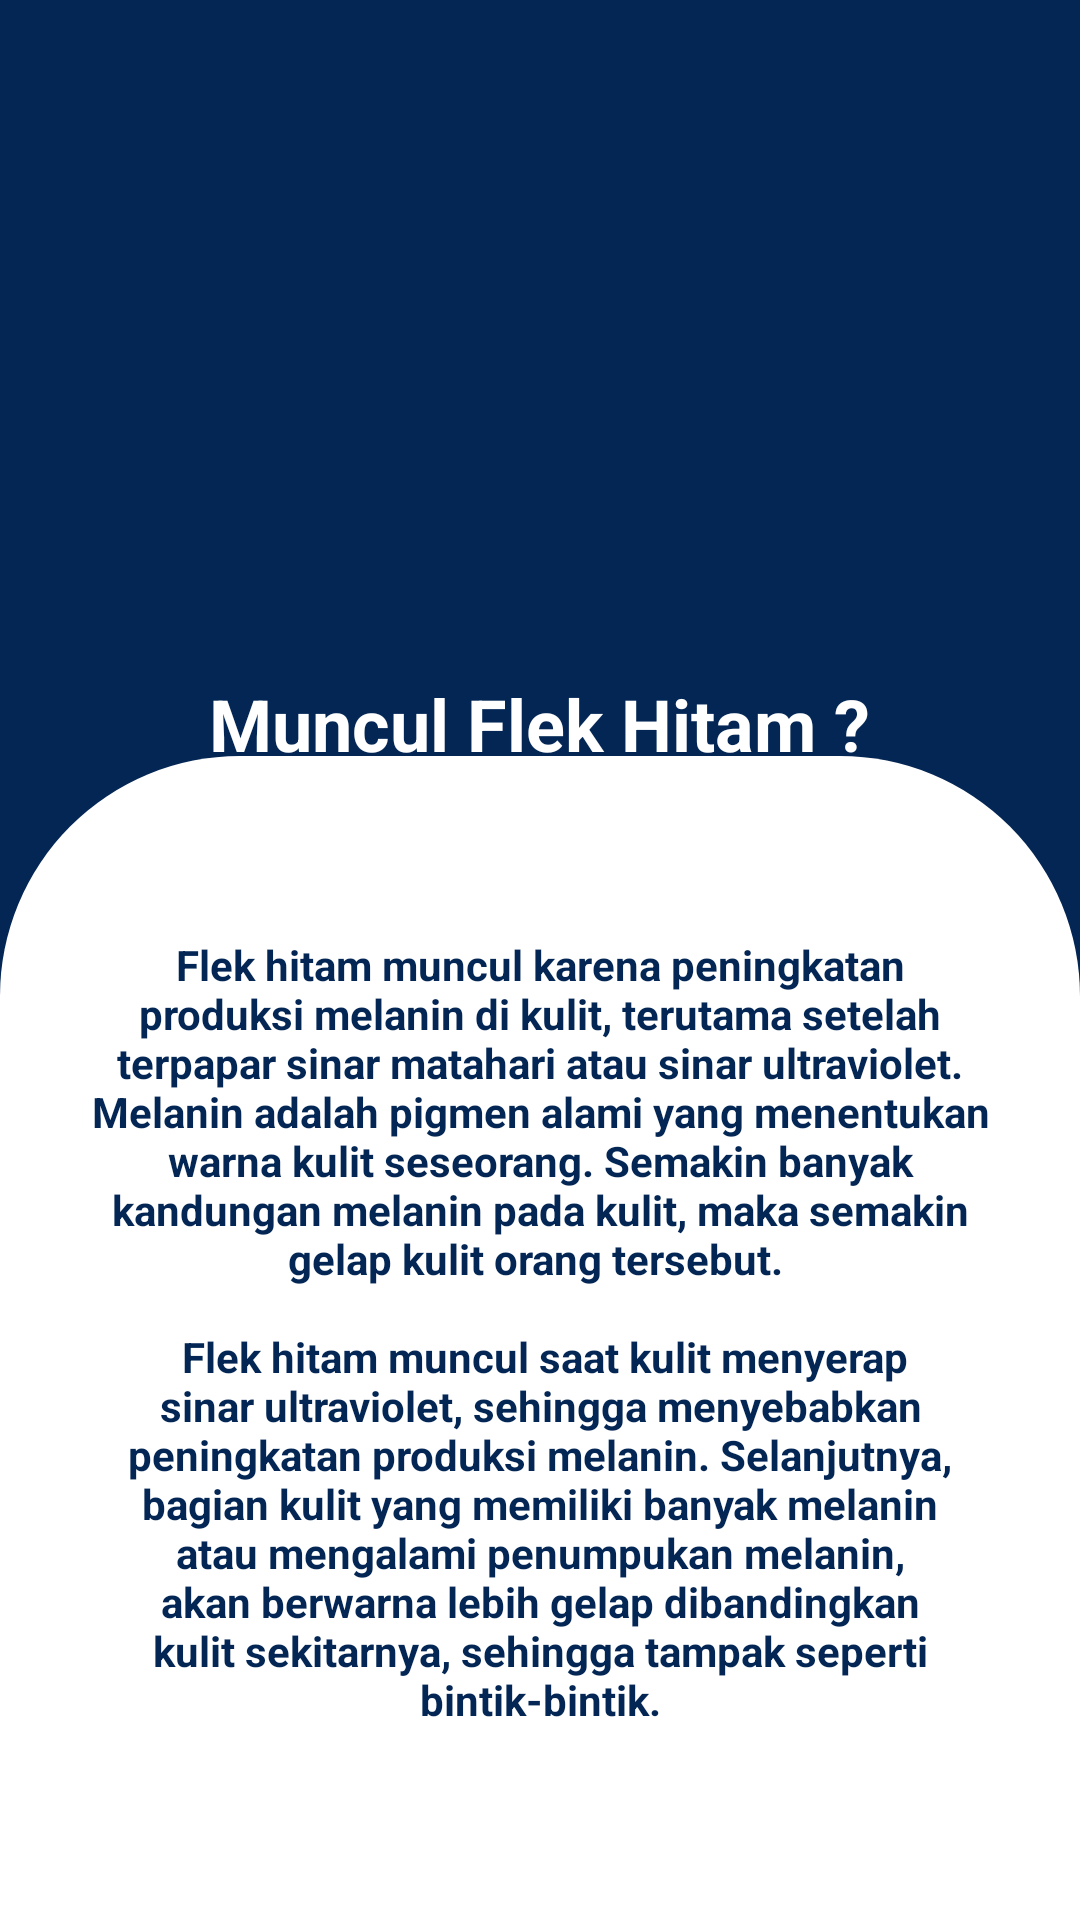

Layout XML and referenced resources for this Android screen:
<!-- AndroidManifest.xml: application theme Theme.MySkin -->
<!-- res/layout/flek.xml -->
<?xml version="1.0" encoding="utf-8"?>
<LinearLayout xmlns:android="http://schemas.android.com/apk/res/android"
    android:layout_width="match_parent"
    android:layout_height="match_parent"
    android:orientation="vertical"
    android:weightSum="5"
    android:background="@color/blue"
    >

    <RelativeLayout
        android:layout_width="match_parent"
        android:layout_height="0dp"
        android:layout_weight="2">

        <TextView
            android:id="@+id/judulFlek"
            android:layout_width="wrap_content"
            android:layout_height="wrap_content"
            android:layout_below="@+id/imageView"
            android:layout_centerInParent="true"
            android:layout_marginTop="25dp"
            android:text="Muncul Flek Hitam ?"
            android:textAlignment="center"
            android:textColor="@color/white"
            android:textSize="24sp"
            android:textStyle="bold" />

        <ImageView
            android:id="@+id/imageView"
            android:layout_width="match_parent"
            android:layout_height="150dp"
            android:layout_marginTop="50dp"
            android:src="@drawable/flek" />
    </RelativeLayout>

    <androidx.appcompat.widget.LinearLayoutCompat
        android:id="@+id/textFlek"
        android:layout_width="match_parent"
        android:layout_height="10dp"
        android:layout_marginLeft="0dp"
        android:layout_marginRight="0dp"
        android:layout_weight="3"
        android:background="@drawable/bg"
        android:padding="30dp"
        android:rowCount="2">

        <TextView
            android:layout_width="wrap_content"
            android:layout_height="wrap_content"
            android:layout_alignParentBottom="true"
            android:layout_centerInParent="true"
            android:layout_marginTop="30dp"
            android:text="@string/flek_detail"
            android:textAlignment="center"
            android:textColor="@color/blue"
            android:textStyle="bold" />

    </androidx.appcompat.widget.LinearLayoutCompat>

</LinearLayout>
<!-- resources referenced by this layout -->
<resources>
  <color name="blue">#032654</color>
  <color name="white">#FFFFFFFF</color>
  <!-- drawable bg (drawable) -->
  <?xml version="1.0" encoding="utf-8"?>
  <shape xmlns:android="http://schemas.android.com/apk/res/android">
      <solid android:color="@color/white"/>
  
      <corners
          android:topRightRadius="80dp"
          android:topLeftRadius="80dp"
          android:bottomRightRadius="0dp"
          android:bottomLeftRadius="0dp"/>
  </shape>
  <string name="flek_detail">Flek hitam muncul karena peningkatan produksi melanin di kulit, terutama setelah terpapar sinar matahari atau sinar ultraviolet. Melanin adalah pigmen alami yang menentukan warna kulit seseorang. Semakin banyak kandungan melanin pada kulit, maka semakin gelap kulit orang tersebut.
          \n \n Flek hitam muncul saat kulit menyerap sinar ultraviolet, sehingga menyebabkan peningkatan produksi melanin. Selanjutnya, bagian kulit yang memiliki banyak melanin atau mengalami penumpukan melanin, akan berwarna lebih gelap dibandingkan kulit sekitarnya, sehingga tampak seperti bintik-bintik.</string>
  <style name="Theme.MySkin" parent="Theme.MaterialComponents.DayNight.DarkActionBar">
          
          <item name="colorPrimary">@color/purple_500</item>
          <item name="colorPrimaryVariant">@color/purple_700</item>
          <item name="colorOnPrimary">@color/white</item>
          
          <item name="colorSecondary">@color/teal_200</item>
          <item name="colorSecondaryVariant">@color/teal_700</item>
          <item name="colorOnSecondary">@color/black</item>
          
          <item name="android:statusBarColor" tools:targetApi="l">?attr/colorPrimaryVariant</item>
          
      </style>
  <color name="purple_500">#FF6200EE</color>
  <color name="purple_700">#FF3700B3</color>
  <color name="teal_200">#FF03DAC5</color>
  <color name="teal_700">#FF018786</color>
  <color name="black">#FF000000</color>
</resources>
